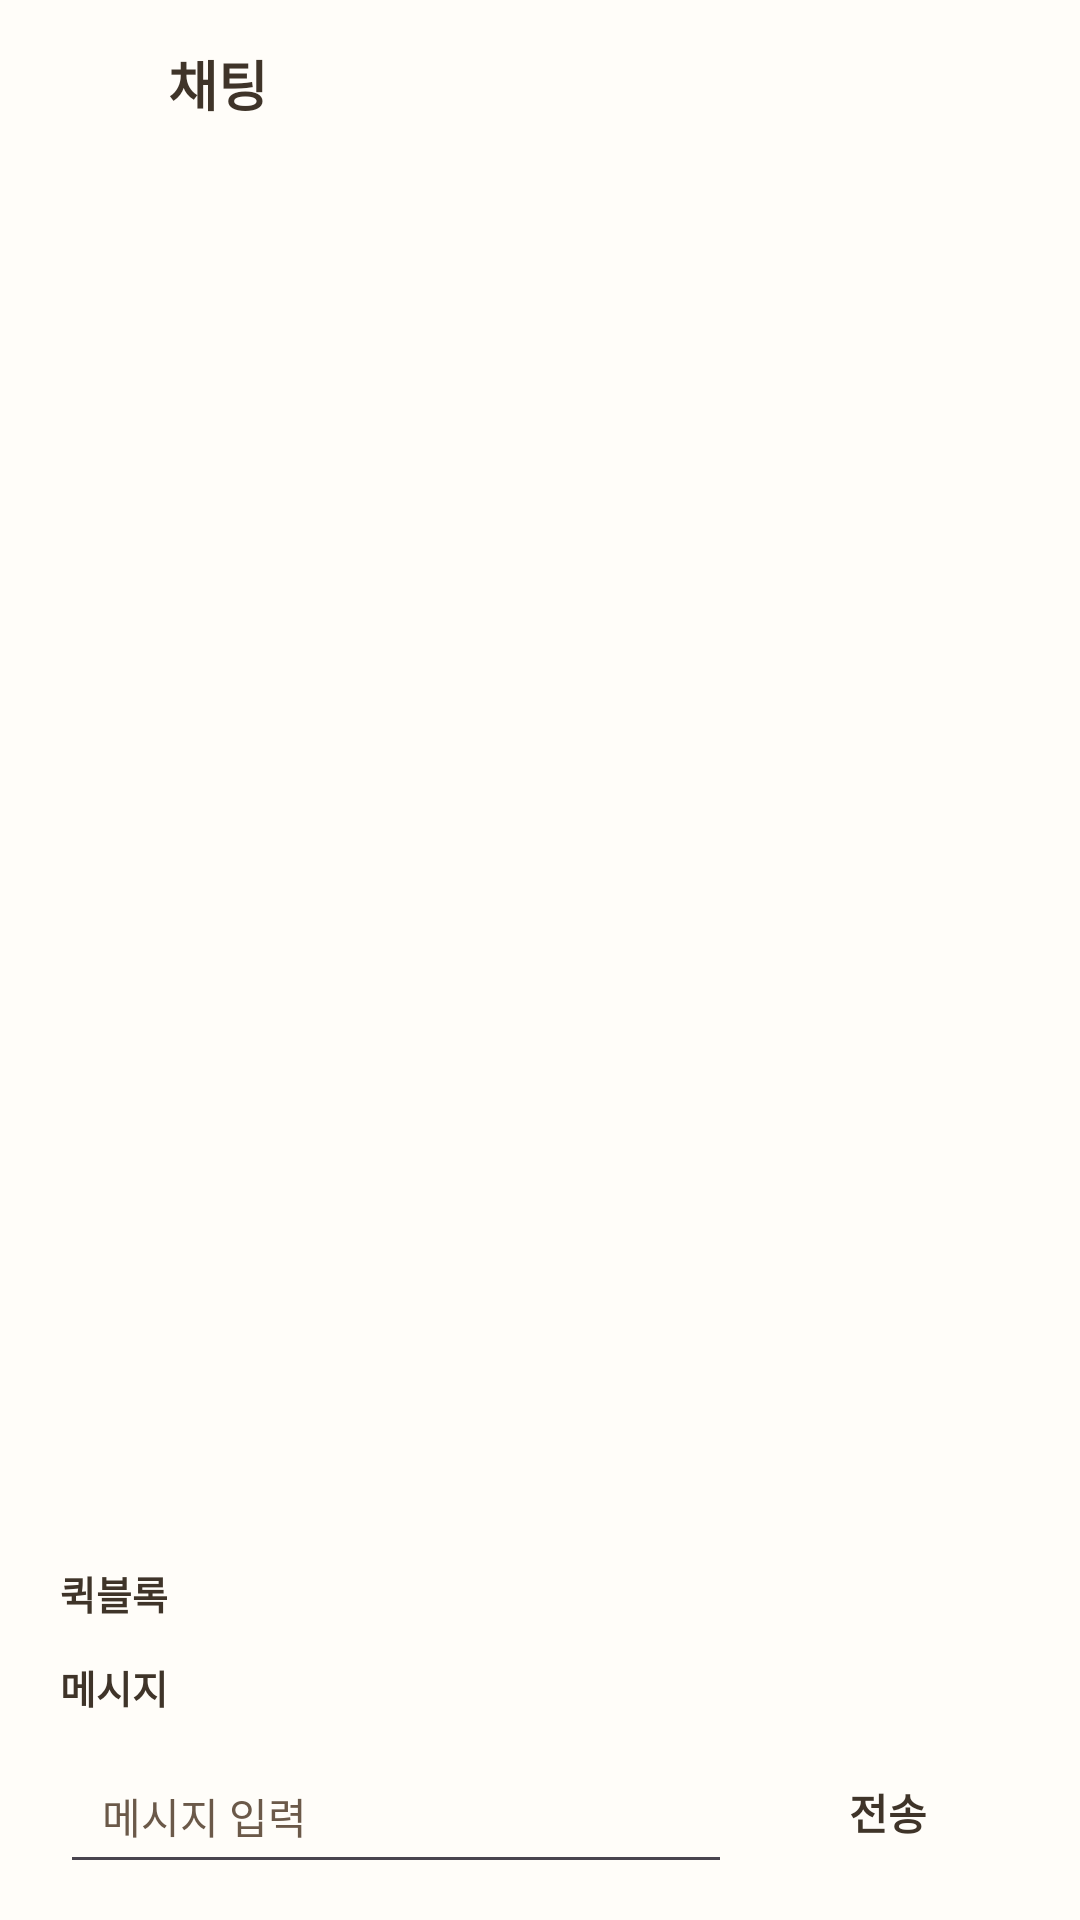

Here is an Android app screen rendered from its layout file. Give the layout XML and the strings, colors and styles it references.
<!-- AndroidManifest.xml: application theme Theme.TaxiPot -->
<!-- res/layout/activity_chat.xml -->
<?xml version="1.0" encoding="utf-8"?>
<LinearLayout xmlns:android="http://schemas.android.com/apk/res/android"
    android:id="@+id/root"
    android:layout_width="match_parent"
    android:layout_height="match_parent"
    android:background="@color/taxipot_surface"
    android:orientation="vertical">

    
    <LinearLayout
        android:layout_width="match_parent"
        android:layout_height="56dp"
        android:gravity="center_vertical"
        android:orientation="horizontal"
        android:paddingStart="12dp"
        android:paddingEnd="20dp">

        <ImageView
            android:id="@+id/btnBack"
            android:layout_width="40dp"
            android:layout_height="40dp"
            android:padding="8dp"
            android:src="@drawable/ic_back"
            android:tint="@color/taxipot_text" />

        <TextView
            android:layout_width="wrap_content"
            android:layout_height="wrap_content"
            android:layout_marginStart="4dp"
            android:text="채팅"
            android:textColor="@color/taxipot_text"
            android:textSize="18sp"
            android:textStyle="bold" />
    </LinearLayout>

    
    <TextView
        android:id="@+id/tvSubtitle"
        android:layout_width="match_parent"
        android:layout_height="wrap_content"
        android:gravity="center"
        android:textColor="@color/taxipot_sub_text"
        android:textSize="12sp" />

    
    <androidx.recyclerview.widget.RecyclerView
        android:id="@+id/rvMessages"
        android:layout_width="match_parent"
        android:layout_height="0dp"
        android:layout_weight="1"
        android:clipToPadding="false"
        android:paddingStart="20dp"
        android:paddingTop="8dp"
        android:paddingEnd="20dp"
        android:paddingBottom="8dp" />

    
    <LinearLayout
        android:id="@+id/bottomPanel"
        android:layout_width="match_parent"
        android:layout_height="wrap_content"
        android:orientation="vertical"
        android:paddingStart="20dp"
        android:paddingTop="12dp"
        android:paddingEnd="20dp"
        android:paddingBottom="12dp">

        <TextView
            android:layout_width="wrap_content"
            android:layout_height="wrap_content"
            android:text="퀵블록"
            android:textColor="@color/taxipot_text"
            android:textSize="13sp"
            android:textStyle="bold" />

        
        <LinearLayout
            android:id="@+id/quickContainer"
            android:layout_width="match_parent"
            android:layout_height="wrap_content"
            android:orientation="vertical" />

        <TextView
            android:layout_width="wrap_content"
            android:layout_height="wrap_content"
            android:layout_marginTop="12dp"
            android:text="메시지"
            android:textColor="@color/taxipot_text"
            android:textSize="13sp"
            android:textStyle="bold" />

        <LinearLayout
            android:layout_width="match_parent"
            android:layout_height="wrap_content"
            android:layout_marginTop="8dp"
            android:gravity="center_vertical"
            android:orientation="horizontal">

            <EditText
                android:id="@+id/etMessage"
                android:layout_width="0dp"
                android:layout_height="48dp"
                android:layout_weight="1"
                android:hint="메시지 입력"
                android:imeOptions="actionSend"
                android:inputType="text"
                android:maxLength="1000"
                android:paddingStart="14dp"
                android:paddingEnd="14dp"
                android:singleLine="true"
                android:textColor="@color/taxipot_text"
                android:textColorHint="@color/taxipot_sub_text"
                android:textSize="14sp" />

            <TextView
                android:id="@+id/btnSend"
                android:layout_width="88dp"
                android:layout_height="48dp"
                android:layout_marginStart="8dp"
                android:gravity="center"
                android:text="전송"
                android:textColor="@color/taxipot_text"
                android:textSize="14sp"
                android:textStyle="bold" />
        </LinearLayout>
    </LinearLayout>
</LinearLayout>
<!-- resources referenced by this layout -->
<resources>
  <color name="taxipot_sub_text">#6B5949</color>
  <color name="taxipot_surface">#FFFDF9</color>
  <color name="taxipot_text">#3F3429</color>
  <style name="Theme.TaxiPot" parent="Base.Theme.TaxiPot" />
  <style name="Base.Theme.TaxiPot" parent="Theme.Material3.DayNight.NoActionBar">
          
          
      </style>
</resources>
